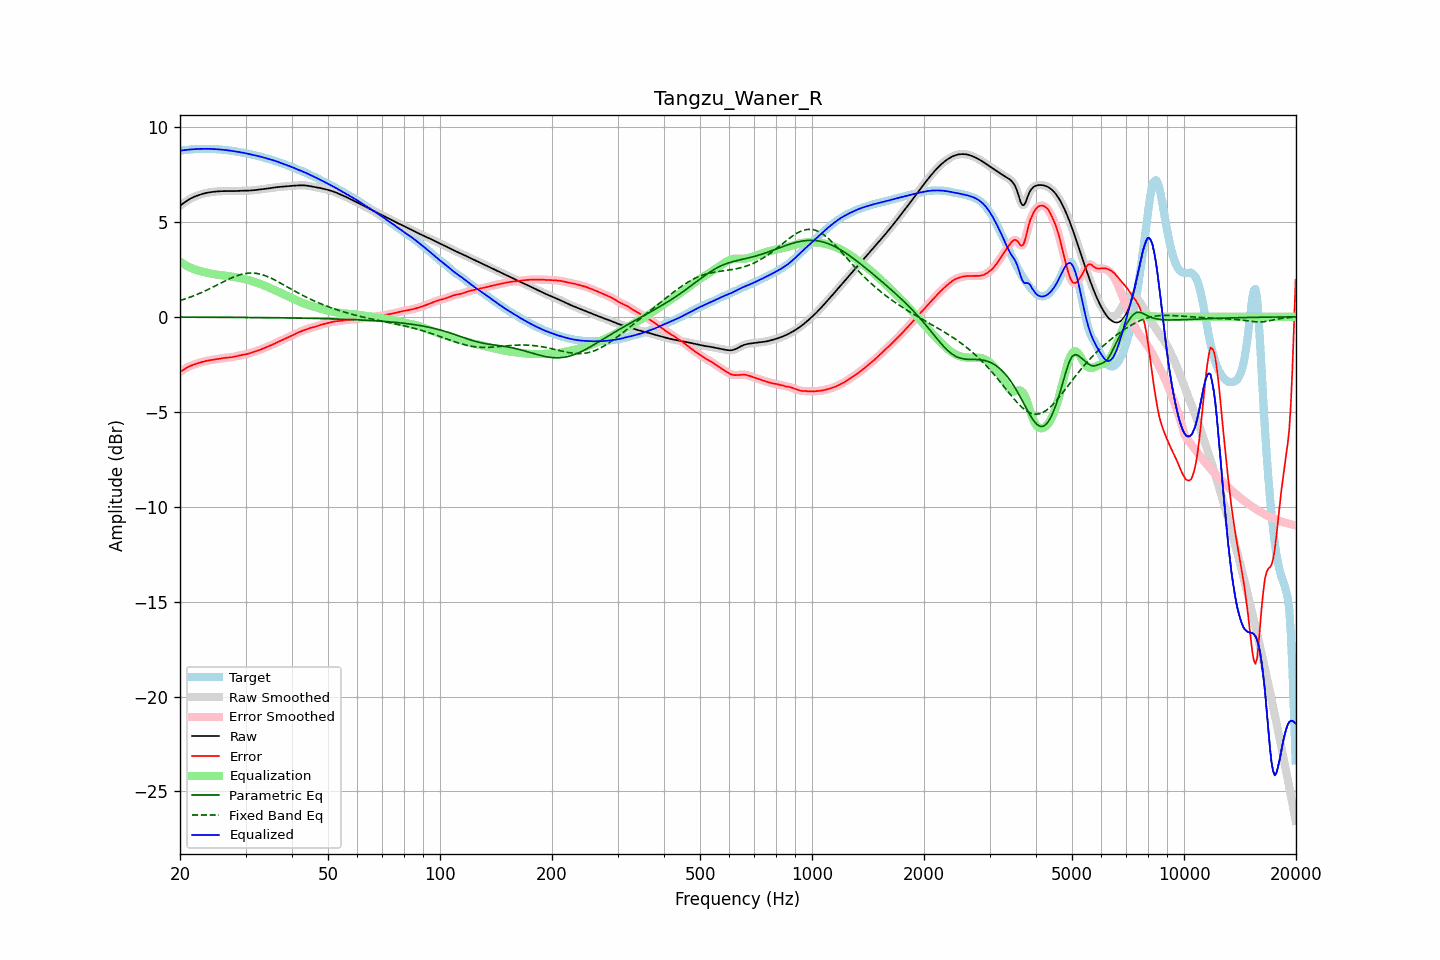

Source data for this figure (header and first rows):
frequency, raw, error, smoothed, error_smoothed, equalization, parametric_eq, fixed_band_eq, equalized_raw, equalized_smoothed, target
20.00, 5.85, -2.90, 5.85, -2.91, 2.90, -0.01, 0.86, 8.75, 8.75, 8.75
20.20, 5.91, -2.85, 5.91, -2.85, 2.85, -0.01, 0.88, 8.76, 8.76, 8.76
20.40, 5.98, -2.79, 5.98, -2.79, 2.79, -0.02, 0.91, 8.77, 8.77, 8.77
20.61, 6.04, -2.74, 6.04, -2.74, 2.74, -0.02, 0.94, 8.78, 8.78, 8.78
20.81, 6.10, -2.69, 6.10, -2.69, 2.70, -0.02, 0.97, 8.79, 8.79, 8.79
21.02, 6.15, -2.65, 6.15, -2.65, 2.65, -0.02, 1.00, 8.80, 8.80, 8.80
21.23, 6.20, -2.60, 6.20, -2.61, 2.61, -0.02, 1.03, 8.81, 8.81, 8.81
21.44, 6.25, -2.57, 6.25, -2.57, 2.57, -0.02, 1.06, 8.82, 8.82, 8.82
21.66, 6.29, -2.54, 6.29, -2.54, 2.54, -0.02, 1.09, 8.83, 8.83, 8.83
21.87, 6.33, -2.51, 6.33, -2.51, 2.50, -0.02, 1.12, 8.83, 8.83, 8.83
22.09, 6.36, -2.48, 6.36, -2.48, 2.48, -0.02, 1.16, 8.84, 8.84, 8.84
22.31, 6.39, -2.45, 6.39, -2.45, 2.45, -0.02, 1.19, 8.84, 8.84, 8.84
22.54, 6.42, -2.42, 6.42, -2.42, 2.42, -0.02, 1.23, 8.84, 8.84, 8.85
22.76, 6.45, -2.40, 6.45, -2.40, 2.40, -0.02, 1.26, 8.85, 8.85, 8.85
22.99, 6.47, -2.37, 6.47, -2.37, 2.37, -0.02, 1.30, 8.85, 8.85, 8.85
23.22, 6.50, -2.35, 6.50, -2.35, 2.35, -0.02, 1.34, 8.85, 8.85, 8.85
23.45, 6.52, -2.33, 6.52, -2.33, 2.33, -0.02, 1.38, 8.85, 8.85, 8.85
23.69, 6.54, -2.31, 6.54, -2.31, 2.31, -0.02, 1.42, 8.85, 8.85, 8.85
23.92, 6.55, -2.30, 6.55, -2.30, 2.30, -0.02, 1.46, 8.85, 8.85, 8.85
24.16, 6.56, -2.28, 6.56, -2.28, 2.28, -0.02, 1.50, 8.85, 8.85, 8.85
24.40, 6.58, -2.27, 6.58, -2.27, 2.27, -0.02, 1.55, 8.84, 8.84, 8.84
24.65, 6.59, -2.25, 6.59, -2.25, 2.25, -0.02, 1.59, 8.84, 8.84, 8.84
24.89, 6.60, -2.24, 6.60, -2.24, 2.24, -0.02, 1.63, 8.83, 8.83, 8.83
25.14, 6.60, -2.22, 6.60, -2.22, 2.22, -0.02, 1.67, 8.83, 8.83, 8.83
25.39, 6.61, -2.21, 6.61, -2.21, 2.21, -0.02, 1.72, 8.82, 8.82, 8.82
25.65, 6.62, -2.20, 6.62, -2.20, 2.20, -0.02, 1.76, 8.81, 8.81, 8.81
25.91, 6.62, -2.18, 6.62, -2.18, 2.19, -0.02, 1.80, 8.81, 8.81, 8.80
26.16, 6.62, -2.17, 6.62, -2.17, 2.18, -0.03, 1.85, 8.80, 8.80, 8.79
26.43, 6.62, -2.16, 6.62, -2.16, 2.17, -0.03, 1.89, 8.79, 8.79, 8.79
26.69, 6.62, -2.16, 6.62, -2.16, 2.16, -0.03, 1.93, 8.78, 8.78, 8.78
26.96, 6.62, -2.15, 6.62, -2.15, 2.15, -0.03, 1.97, 8.77, 8.77, 8.77
27.23, 6.62, -2.14, 6.62, -2.14, 2.14, -0.03, 2.01, 8.75, 8.76, 8.76
27.50, 6.62, -2.13, 6.62, -2.13, 2.12, -0.03, 2.05, 8.74, 8.74, 8.75
27.77, 6.62, -2.11, 6.62, -2.11, 2.11, -0.03, 2.08, 8.73, 8.73, 8.73
28.05, 6.62, -2.10, 6.62, -2.10, 2.09, -0.03, 2.12, 8.72, 8.72, 8.72
28.33, 6.63, -2.08, 6.63, -2.08, 2.08, -0.03, 2.15, 8.70, 8.70, 8.70
28.62, 6.63, -2.06, 6.63, -2.06, 2.06, -0.03, 2.18, 8.69, 8.69, 8.69
28.90, 6.64, -2.04, 6.64, -2.04, 2.04, -0.03, 2.21, 8.68, 8.68, 8.67
29.19, 6.64, -2.02, 6.64, -2.02, 2.02, -0.03, 2.23, 8.66, 8.66, 8.66
29.48, 6.64, -2.00, 6.64, -2.00, 2.01, -0.03, 2.25, 8.65, 8.65, 8.65
29.78, 6.64, -1.99, 6.64, -1.99, 1.99, -0.03, 2.27, 8.63, 8.63, 8.63
30.08, 6.64, -1.97, 6.64, -1.97, 1.97, -0.03, 2.28, 8.61, 8.61, 8.62
30.38, 6.65, -1.95, 6.65, -1.95, 1.95, -0.03, 2.30, 8.59, 8.59, 8.60
30.68, 6.65, -1.93, 6.65, -1.93, 1.93, -0.04, 2.30, 8.57, 8.57, 8.58
30.99, 6.65, -1.90, 6.65, -1.90, 1.90, -0.04, 2.31, 8.56, 8.56, 8.56
31.30, 6.66, -1.87, 6.66, -1.87, 1.88, -0.04, 2.30, 8.54, 8.54, 8.53
31.61, 6.67, -1.85, 6.67, -1.85, 1.85, -0.04, 2.30, 8.52, 8.52, 8.51
31.93, 6.68, -1.82, 6.68, -1.82, 1.82, -0.04, 2.29, 8.50, 8.50, 8.50
32.24, 6.69, -1.79, 6.69, -1.79, 1.79, -0.04, 2.28, 8.48, 8.48, 8.48
32.57, 6.70, -1.76, 6.70, -1.76, 1.76, -0.04, 2.26, 8.46, 8.46, 8.46
32.89, 6.71, -1.73, 6.71, -1.73, 1.73, -0.04, 2.24, 8.44, 8.44, 8.44
33.22, 6.72, -1.70, 6.72, -1.70, 1.70, -0.04, 2.22, 8.42, 8.42, 8.42
33.55, 6.73, -1.66, 6.73, -1.66, 1.66, -0.04, 2.20, 8.39, 8.39, 8.39
33.89, 6.74, -1.62, 6.74, -1.62, 1.63, -0.04, 2.17, 8.37, 8.37, 8.36
34.23, 6.75, -1.59, 6.75, -1.59, 1.59, -0.04, 2.13, 8.34, 8.34, 8.34
34.57, 6.76, -1.56, 6.76, -1.56, 1.56, -0.05, 2.10, 8.32, 8.32, 8.32
34.92, 6.78, -1.52, 6.78, -1.52, 1.52, -0.05, 2.06, 8.29, 8.29, 8.30
35.27, 6.79, -1.48, 6.79, -1.48, 1.48, -0.05, 2.02, 8.27, 8.27, 8.27
35.62, 6.80, -1.44, 6.80, -1.44, 1.44, -0.05, 1.98, 8.24, 8.24, 8.25
35.97, 6.81, -1.40, 6.81, -1.40, 1.40, -0.05, 1.94, 8.22, 8.22, 8.21
... 635 more rows
